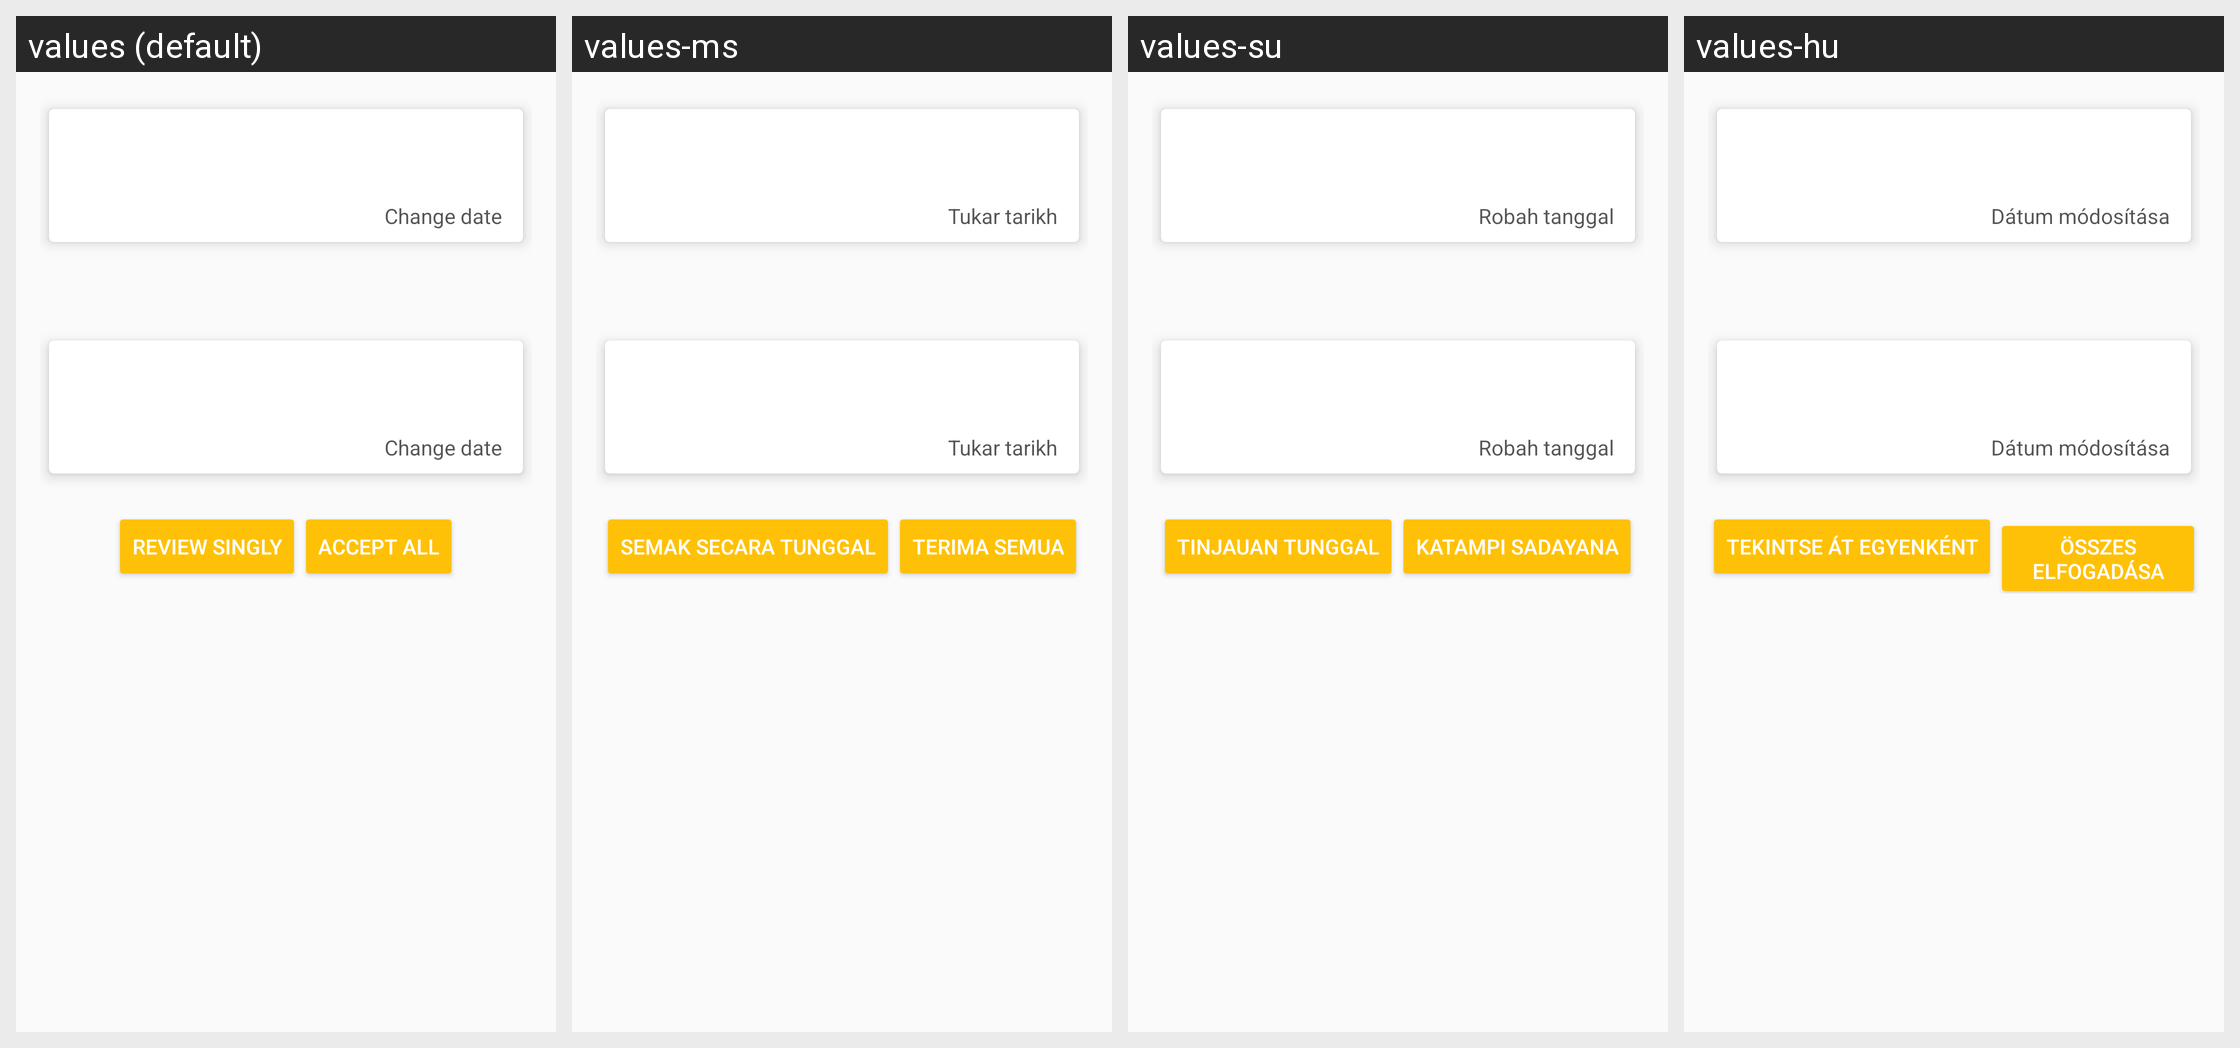

The Android screen above is rendered under several locales of the same app. Produce the string resources it draws, with the default and per-locale values.
Android screen res/layout/compara.xml rendered under 4 locales, left to right: values (default), values-ms, values-su, values-hu. Device: Nexus 5 (rendered at 1080×1920; each locale shown at half size, 540×960, under a caption strip naming it); theme AppTheme.
Other locales in the repository, not shown: values-ace, values-cs, values-de, values-eo, values-es, values-fa, values-fr, values-hr, values-in, values-it, values-iw, values-ja, values-jv, values-kn, values-mr, values-nb, values-nl, values-pl, values-pt, values-ru, values-sk, values-sr, values-uk.
Strings drawn on this screen, with the default value and each locale's value (text and hints the layout hard-codes, and strings that could not be matched under every locale, appear in the picture but are not listed):

view_updates
  values: Review singly
  values-ms: Semak secara tunggal
  values-su: Tinjauan tunggal
  values-hu: Tekintse át egyenként

accept_all
  values: Accept all
  values-ms: Terima semua
  values-su: Katampi sadayana
  values-hu: Összes elfogadása

change_date
  values: Change date
  values-ms: Tukar tarikh
  values-su: Robah tanggal
  values-hu: Dátum módosítása
